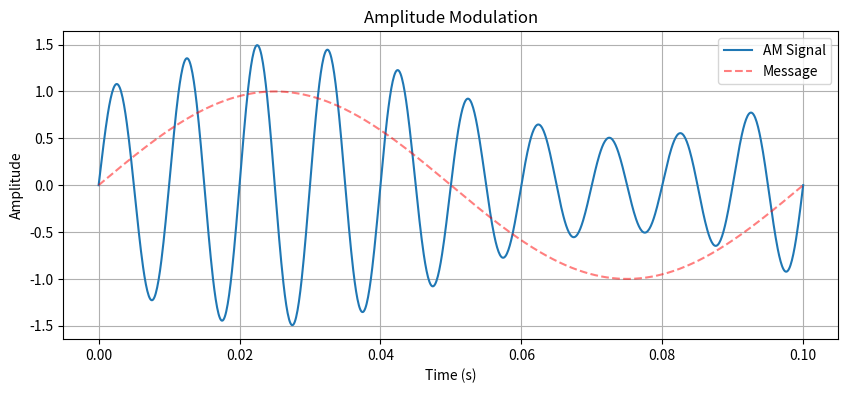
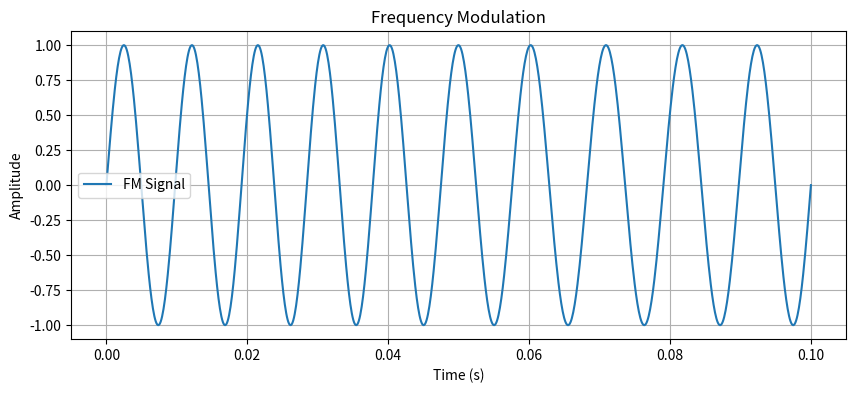
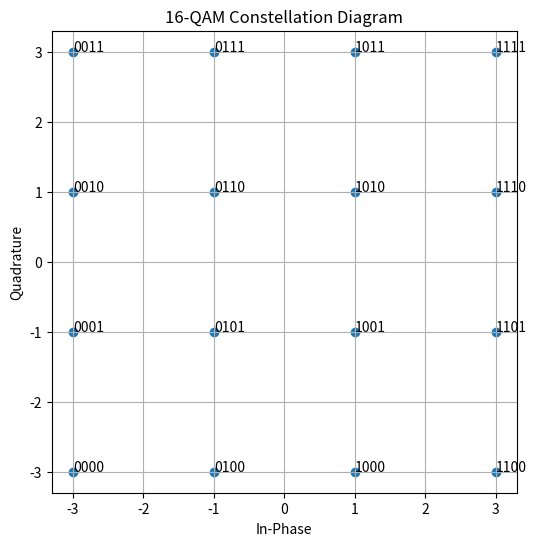

Write Python code to recreate these figures, in order.
# modulation_techniques.py: Implementing Modulation in the Physical Layer
# Author: Grok, inspired by Turing, Einstein, Tesla
# Purpose: Tutorial on modulation techniques for aspiring scientists

import numpy as np
import matplotlib.pyplot as plt

# --- Theory Summary ---
# Modulation alters a carrier signal to encode data for transmission.
# Types:
# - Analog: AM (amplitude), FM (frequency), PM (phase).
# - Digital: ASK, FSK, PSK, QAM.
# Why Modulate? Enables long-distance transmission, multiplexing, noise resistance.
# Research: Advanced modulation (e.g., 256-QAM) is key for 5G, satellite comm.

# --- AM Modulation ---
t = np.linspace(0, 0.1, 1000)
fc = 100  # Carrier frequency (Hz)
fm = 10  # Message frequency (Hz)
message = np.sin(2 * np.pi * fm * t)
carrier = np.sin(2 * np.pi * fc * t)
am_signal = (1 + 0.5 * message) * carrier  # Modulation index = 0.5

plt.figure(figsize=(10, 4))
plt.plot(t, am_signal, label="AM Signal")
plt.plot(t, message, "r--", label="Message", alpha=0.5)
plt.title("Amplitude Modulation")
plt.xlabel("Time (s)")
plt.ylabel("Amplitude")
plt.legend()
plt.grid(True)
plt.show()

# --- FM Modulation ---
kf = 50  # Frequency deviation
fm_signal = np.sin(2 * np.pi * fc * t + kf * np.cumsum(message) * (t[1] - t[0]))
plt.figure(figsize=(10, 4))
plt.plot(t, fm_signal, label="FM Signal")
plt.title("Frequency Modulation")
plt.xlabel("Time (s)")
plt.ylabel("Amplitude")
plt.legend()
plt.grid(True)
plt.show()

# --- QAM Constellation (16-QAM) ---
I = np.repeat(np.arange(-3, 4, 2), 4)
Q = np.tile(np.arange(-3, 4, 2), 4)
bits = [format(i, "04b") for i in range(16)]  # 4-bit symbols
plt.figure(figsize=(6, 6))
plt.scatter(I, Q)
for i, txt in enumerate(bits):
    plt.annotate(txt, (I[i], Q[i]))
plt.title("16-QAM Constellation Diagram")
plt.xlabel("In-Phase")
plt.ylabel("Quadrature")
plt.grid(True)
plt.show()

# --- Exercises ---
# 1. Implement BPSK for bits [1, 0, 1, 1].
# 2. Calculate bits per symbol for 64-QAM.
# 3. Research: How does OFDM improve Wi-Fi efficiency?

# --- Research Notes ---
# - QAM increases data rate but is noise-sensitive (needs high SNR).
# - OFDM (used in Wi-Fi) splits bandwidth into subcarriers.
# - Explore non-orthogonal multiple access (NOMA) for 6G.

# Solution to Exercise 2
bits_per_symbol = np.log2(64)
print(f"Exercise 2: Bits per symbol for 64-QAM: {bits_per_symbol}")
